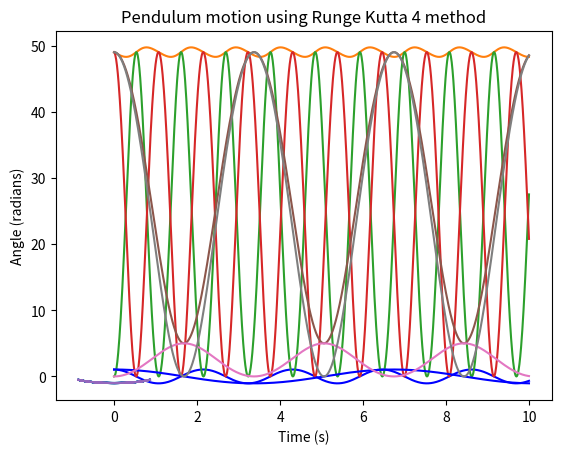

The script that saved this image:
import math
import numpy as np
import matplotlib.pyplot as plt
import matplotlib.animation as animation

def update(num, x, y, line):
    line.set_data([0, x[num]], [0, y[num]])
    return line,

def show_animation(L, t, x, y, title):
    fig, ax = plt.subplots()
    line, = ax.plot([], [], 'o-', lw=2)
    ax.set_xlim(-L, L)
    ax.set_ylim(-1.1*L, 1.1*L)
    ax.set_aspect('equal')
    ax.grid()
    
    ani = animation.FuncAnimation(fig, update, len(t), fargs=[x, y, line], interval=10, blit=True)
    #show animation
    plt.title(title)
    plt.xlabel("Horizontal position (m)")
    plt.ylabel("Vertical position (m)")
    plt.show()

def E (mass, length, gravity, theta, omega):
    return T(mass, length, omega) + V(mass, gravity, length, theta)

def T (mass, length, theta):
    return (1/2)*mass*(length**2)*(theta**2)

def V (mass, gravity, length, theta):
    return mass*gravity*length - (mass*gravity*length)*(np.cos(theta))

def r (length, x):
    return np.array([length*math.sin(x), -length*math.cos(x)])

#cambio de variables
def z (theta_prime): 
    return theta_prime

def z_prime (x, w0):
    return -(w0**2)*math.sin(x)

def plotEnergy (t, mass, length, gravity, theta, omega):
    plt.plot(t, E(mass, length, gravity, theta, omega), label = "Total energy")
    plt.plot(t, T(mass, length, omega))
    plt.plot(t, V(mass, gravity, length, theta))
    plt.show()

def plotTrayectory (x, y, title):
    plt.plot(x, y)
    plt.title(title)
    plt.xlabel("Horizontal position (m)")
    plt.ylabel("Vertical position (m)")
    plt.show()

def euler_semi_implicito (y0, x0, t0, tn, step, gravity, length, mass): #f = z' = theta''
    w0 = math.sqrt(gravity/length)
    t_start = t0
    t_end = tn
    t = np.arange(t_start, t_end, step)
    positions = np.zeros(len(t)) #z'
    velocity = np.zeros(len(t)) #z
    positions[0] = y0 
    velocity[0] = x0 #velocidad

    for i in range(1, len(t)):
        velocity[i] = velocity[i-1] + step*z_prime(positions[i-1], w0)
        positions[i] = positions[i-1] + step*z(velocity[i])

    plt.plot (t, positions, 'b', label='trayectoria')
    plt.xlabel('t')
    plt.ylabel('theta')
    plt.show()
    
    _x = length*np.sin(positions)
    _y = -length*np.cos(positions)
    plotTrayectory(_x, _y, "Trayectory of simple pendulum - Euler")

    plotEnergy(t, mass, length, gravity, positions, velocity)
    

    #show_animation(length, t, _x, _y, "Motion of simple pendulum - Euler")
    return positions
    
# RUNGE KUTTA 4
g = 9.81 #gravitational acceleration (m/s^2)
L = 9.8 #length of the pendulum (m)
theta0 = math.pi/3  #initial angle (radians)
omega0 = 0.0  #initial angular velocity (radians)
m = 1.0 #mass of the pendulum
t0, tn = 0.0, 40.0
h = 0.01


def f(ti, yi):
    gravity = 9.81
    length = 1
    theta, omega = yi
    theta_dt = omega
    #omega_dt = -(g/L)*np.sin(theta)
    #omega_dt = z_prime(theta, math.sqrt(g/L))
    omega_dt = -(g/L)*np.sin(theta) 
    return np.array([theta_dt, omega_dt])

def rungeKutta4_method(gravity, length, theta0, omega0, mass, t0, tn, h):
    y0 = np.array([theta0, omega0])
    
    t = np.arange(t0, tn, h)
    y = np.zeros((len(t), 2)) # vamos a tener un arreglo de len(t) arreglos de dos elementos
    y[0] = y0
    
    for i in range(len(t)-1):
        k1 = h*f(t[i], y[i])
        k2 = h*f(t[i] + 0.5*h, y[i] + 0.5*k1)
        k3 = h*f(t[i] + 0.5*h, y[i] + 0.5*k2)
        k4 = h*f(t[i] + h, y[i] + k3)
        
        y[i+1] = y[i] + (1/6)*(k1 + 2*k2 + 2*k3 + k4)
    
    #plot solution
    theta = y[:,0] 
    _x = length*np.sin(theta)
    _y = -length*np.cos(theta)

    plotTrayectory(_x, _y, "Trayectory of simple pendulum - Runge Kutta 4")
    
    plt.plot(t, theta, 'b')
    plt.xlabel('Time (s)')
    plt.ylabel('Angle (radians)')
    plt.title('Pendulum motion using Runge Kutta 4 method')
    plt.show()
    
    
    omega = np.zeros(len(t))
    for i in range(len(t)):
        omega[i] = y[i,1]
    
    plotEnergy(t, mass, length, gravity, theta, omega)
    
    #kinetic_energy = 0.5*m*(L*L)*(omega*omega)
    #potential_energy = -m*g*L*np.cos(theta) + m*g*L
    #total_energy = kinetic_energy + potential_energy
    """
    print("Total energy:\n")
    print(total_energy)
    
    print("Kinetic energy:\n")
    print(kinetic_energy)
    
    print("Potential energy:\n")
    print(potential_energy)
    """
    #return t, theta, _x, _y
    
    #show_animation(L, t, _x, _y, "Motion of simple pendulum - RK4")
    
    return theta


if __name__ == '__main__':
    euler_semi_implicito(math.pi/3, 0, 0, 10, 0.01, 9.81, 1, 10)
    rungeKutta4_method(9.81, 1, math.pi/3, 0, 10, 0, 10, 0.01)


    